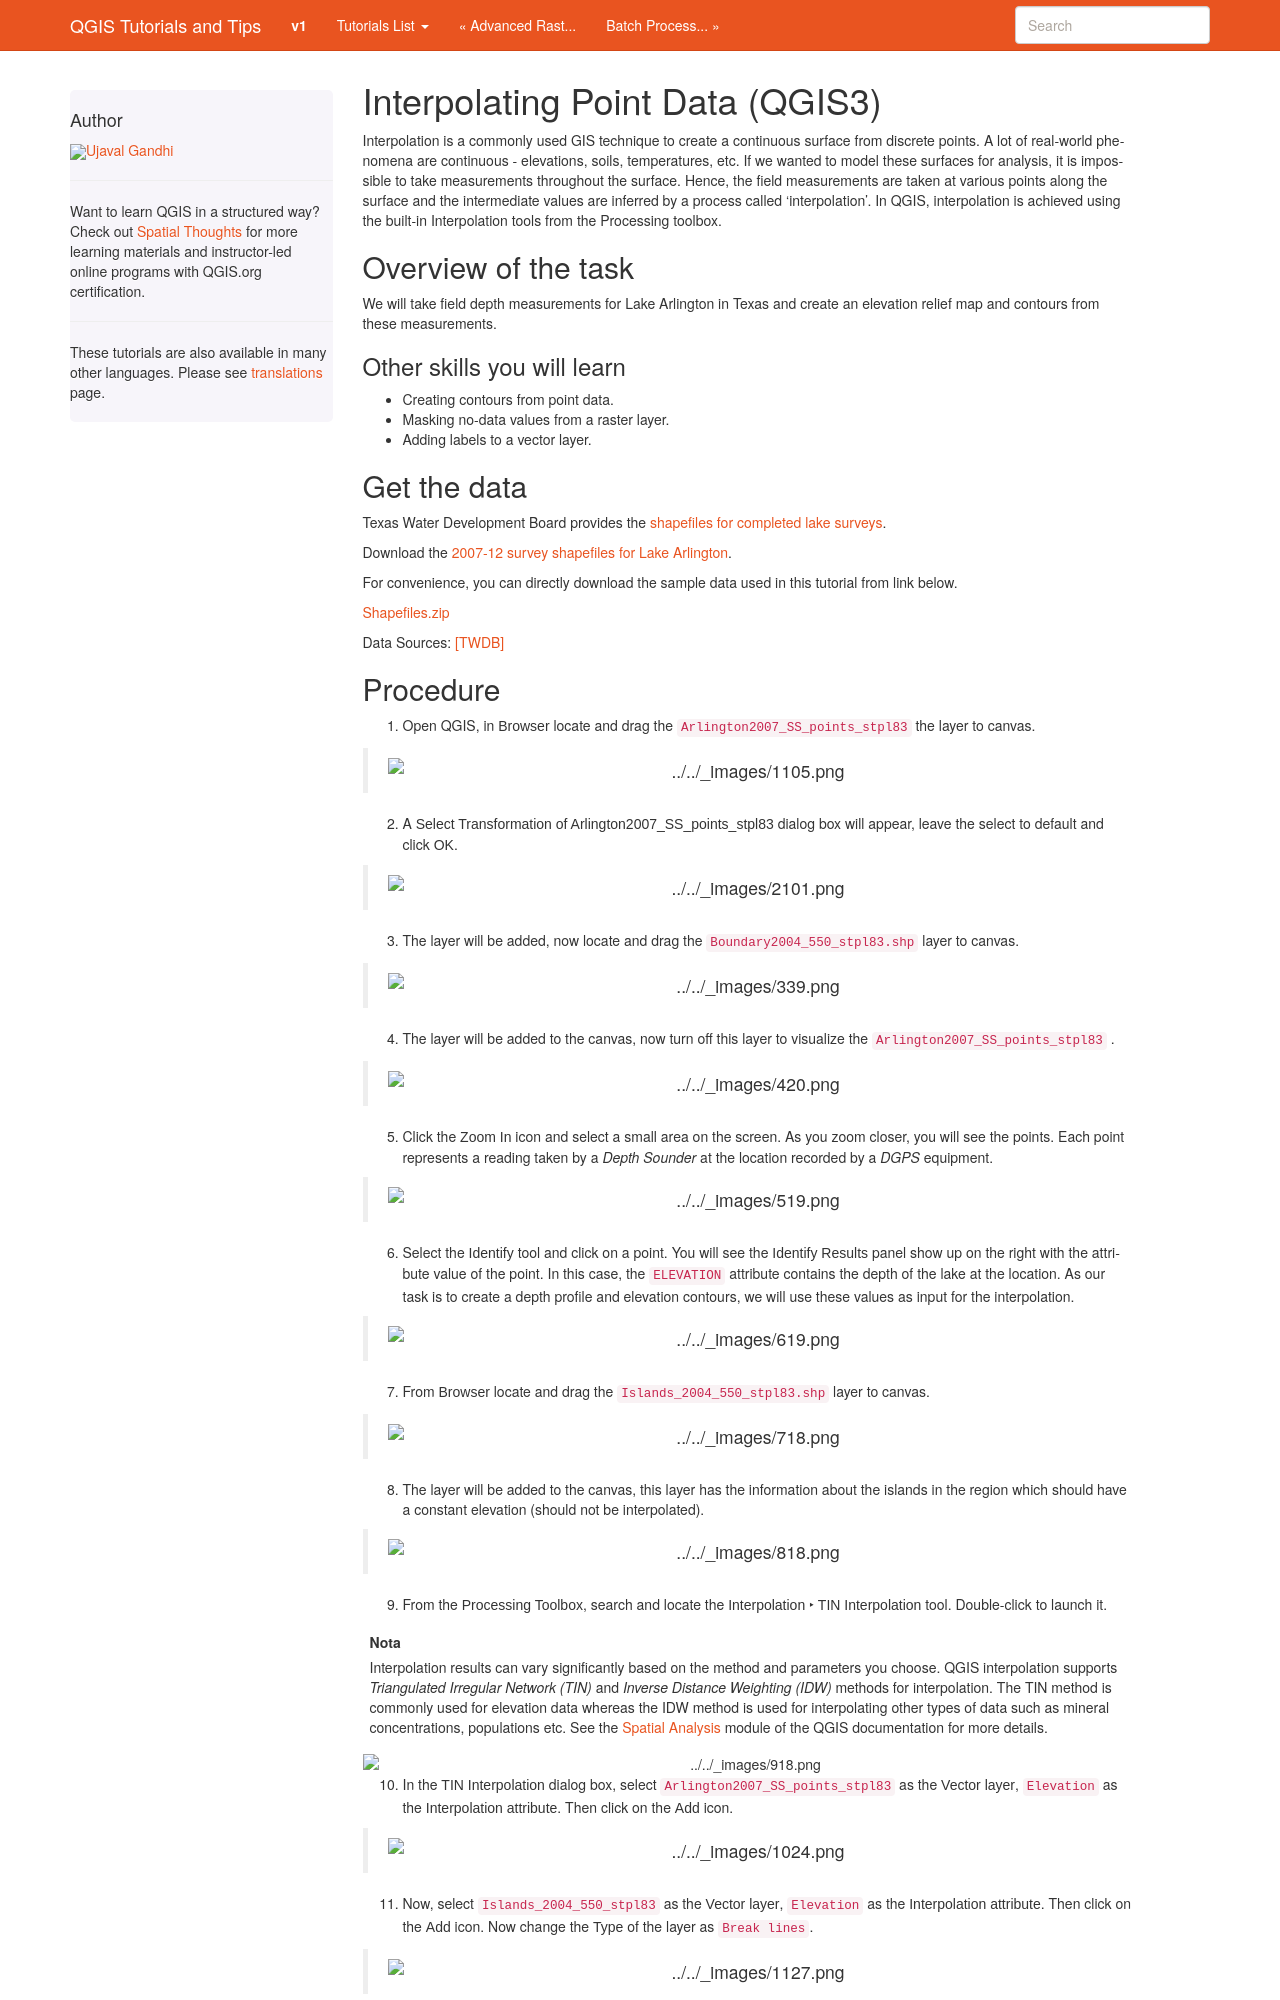

repository: spatialthoughts/qgis-tutorials · page: it/docs/3/interpolating_point_data.html · generator: sphinx

Interpolating Point Data (QGIS3)
================================

Interpolation is a commonly used GIS technique to create a continuous surface from discrete points. A lot of real-world phenomena are continuous - elevations, soils, temperatures, etc. If we wanted to model these surfaces for analysis, it is impossible to take measurements throughout the surface. Hence, the field measurements are taken at various points along the surface and the intermediate values are inferred by a process called ‘interpolation’. In QGIS, interpolation is achieved using the built-in Interpolation tools from the Processing toolbox.

Overview of the task
--------------------

We will take field depth measurements for Lake Arlington in Texas and create
an elevation relief map and contours from these measurements.

Other skills you will learn
^^^^^^^^^^^^^^^^^^^^^^^^^^^
- Creating contours from point data.
- Masking no-data values from a raster layer. 
- Adding labels to a vector layer.

Get the data
------------

Texas Water Development Board provides the `shapefiles for completed lake
surveys
<https://www.twdb.texas.gov/surfacewater/surveys/completed/list/index.asp>`_.

Download the `2007-12 survey shapefiles for Lake Arlington
<https://www.twdb.texas.gov/hydro_survey/Arlington/2007-12/Shapefiles.zip>`_.

For convenience, you can directly download the sample data used in this
tutorial from link below.

`Shapefiles.zip <https://www.qgistutorials.com/downloads/Shapefiles.zip>`_

Data Sources: [TWDB]_
